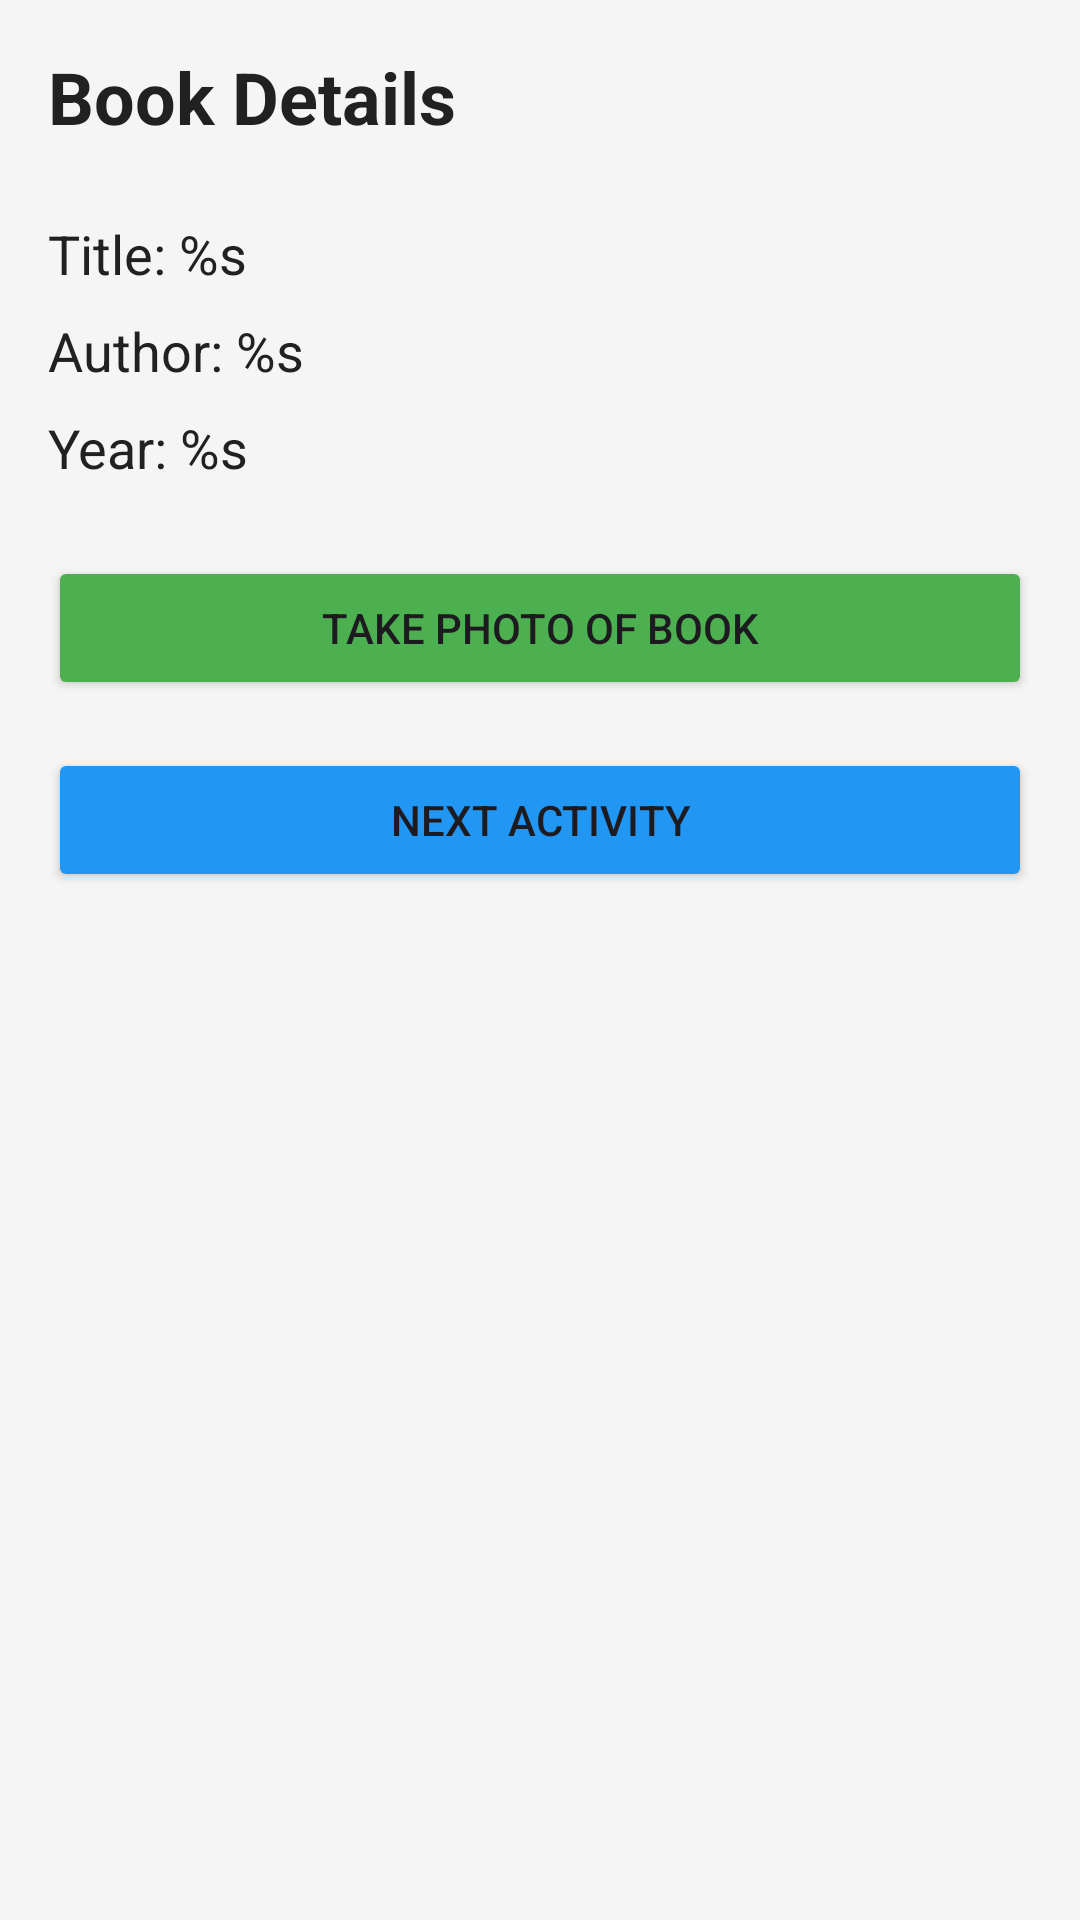

Reconstruct the res/layout file that produces this screen, plus the resources it refers to.
<!-- AndroidManifest.xml: application theme Theme.VanjiBookApp -->
<!-- res/layout/activity_second.xml -->
<?xml version="1.0" encoding="utf-8"?>
<LinearLayout xmlns:android="http://schemas.android.com/apk/res/android"
    android:layout_width="match_parent"
    android:layout_height="match_parent"
    android:orientation="vertical"
    android:padding="@dimen/padding_medium"
    android:background="@color/background_color">

    <TextView
        android:layout_width="wrap_content"
        android:layout_height="wrap_content"
        android:text="@string/second_title"
        android:textSize="@dimen/text_size_title"
        android:textColor="@color/text_primary"
        android:textStyle="bold"
        android:layout_marginBottom="@dimen/margin_large" />

    <TextView
        android:id="@+id/titleTextView"
        android:layout_width="wrap_content"
        android:layout_height="wrap_content"
        android:text="@string/display_title"
        android:textSize="@dimen/text_size_large"
        android:textColor="@color/text_primary"
        android:layout_marginBottom="@dimen/margin_small" />

    <TextView
        android:id="@+id/authorTextView"
        android:layout_width="wrap_content"
        android:layout_height="wrap_content"
        android:text="@string/display_author"
        android:textSize="@dimen/text_size_large"
        android:textColor="@color/text_primary"
        android:layout_marginBottom="@dimen/margin_small" />

    <TextView
        android:id="@+id/yearTextView"
        android:layout_width="wrap_content"
        android:layout_height="wrap_content"
        android:text="@string/display_year"
        android:textSize="@dimen/text_size_large"
        android:textColor="@color/text_primary"
        android:layout_marginBottom="@dimen/margin_large" />

    <Button
        android:id="@+id/takePhotoButton"
        android:layout_width="match_parent"
        android:layout_height="@dimen/button_height"
        android:text="@string/btn_take_photo"
        android:backgroundTint="@color/button_color"
        android:layout_marginBottom="@dimen/margin_medium" />

    <ImageView
        android:id="@+id/bookImageView"
        android:layout_width="match_parent"
        android:layout_height="@dimen/image_preview_height"
        android:layout_marginBottom="@dimen/margin_medium"
        android:scaleType="centerCrop"
        android:visibility="gone"
        android:contentDescription="@string/photo_description" />

    <Button
        android:id="@+id/nextButton"
        android:layout_width="match_parent"
        android:layout_height="@dimen/button_height"
        android:text="@string/btn_next"
        android:backgroundTint="@color/primary_color" />

</LinearLayout>
<!-- resources referenced by this layout -->
<resources>
  <color name="background_color">#FFF5F5F5</color>
  <color name="button_color">#FF4CAF50</color>
  <color name="primary_color">#FF2196F3</color>
  <color name="text_primary">#FF212121</color>
  <dimen name="button_height">48dp</dimen>
  <dimen name="image_preview_height">200dp</dimen>
  <dimen name="margin_large">24dp</dimen>
  <dimen name="margin_medium">16dp</dimen>
  <dimen name="margin_small">8dp</dimen>
  <dimen name="padding_medium">16dp</dimen>
  <dimen name="text_size_large">18sp</dimen>
  <dimen name="text_size_title">24sp</dimen>
  <string name="btn_next">Next Activity</string>
  <string name="btn_take_photo">Take Photo of Book</string>
  <string name="display_author">Author: %s</string>
  <string name="display_title">Title: %s</string>
  <string name="display_year">Year: %s</string>
  <string name="photo_description">Book photo</string>
  <string name="second_title">Book Details</string>
  <style name="Theme.VanjiBookApp" parent="Base.Theme.VanjiBookApp" />
  <style name="Base.Theme.VanjiBookApp" parent="Theme.Material3.DayNight.NoActionBar">
          
          
      </style>
</resources>
